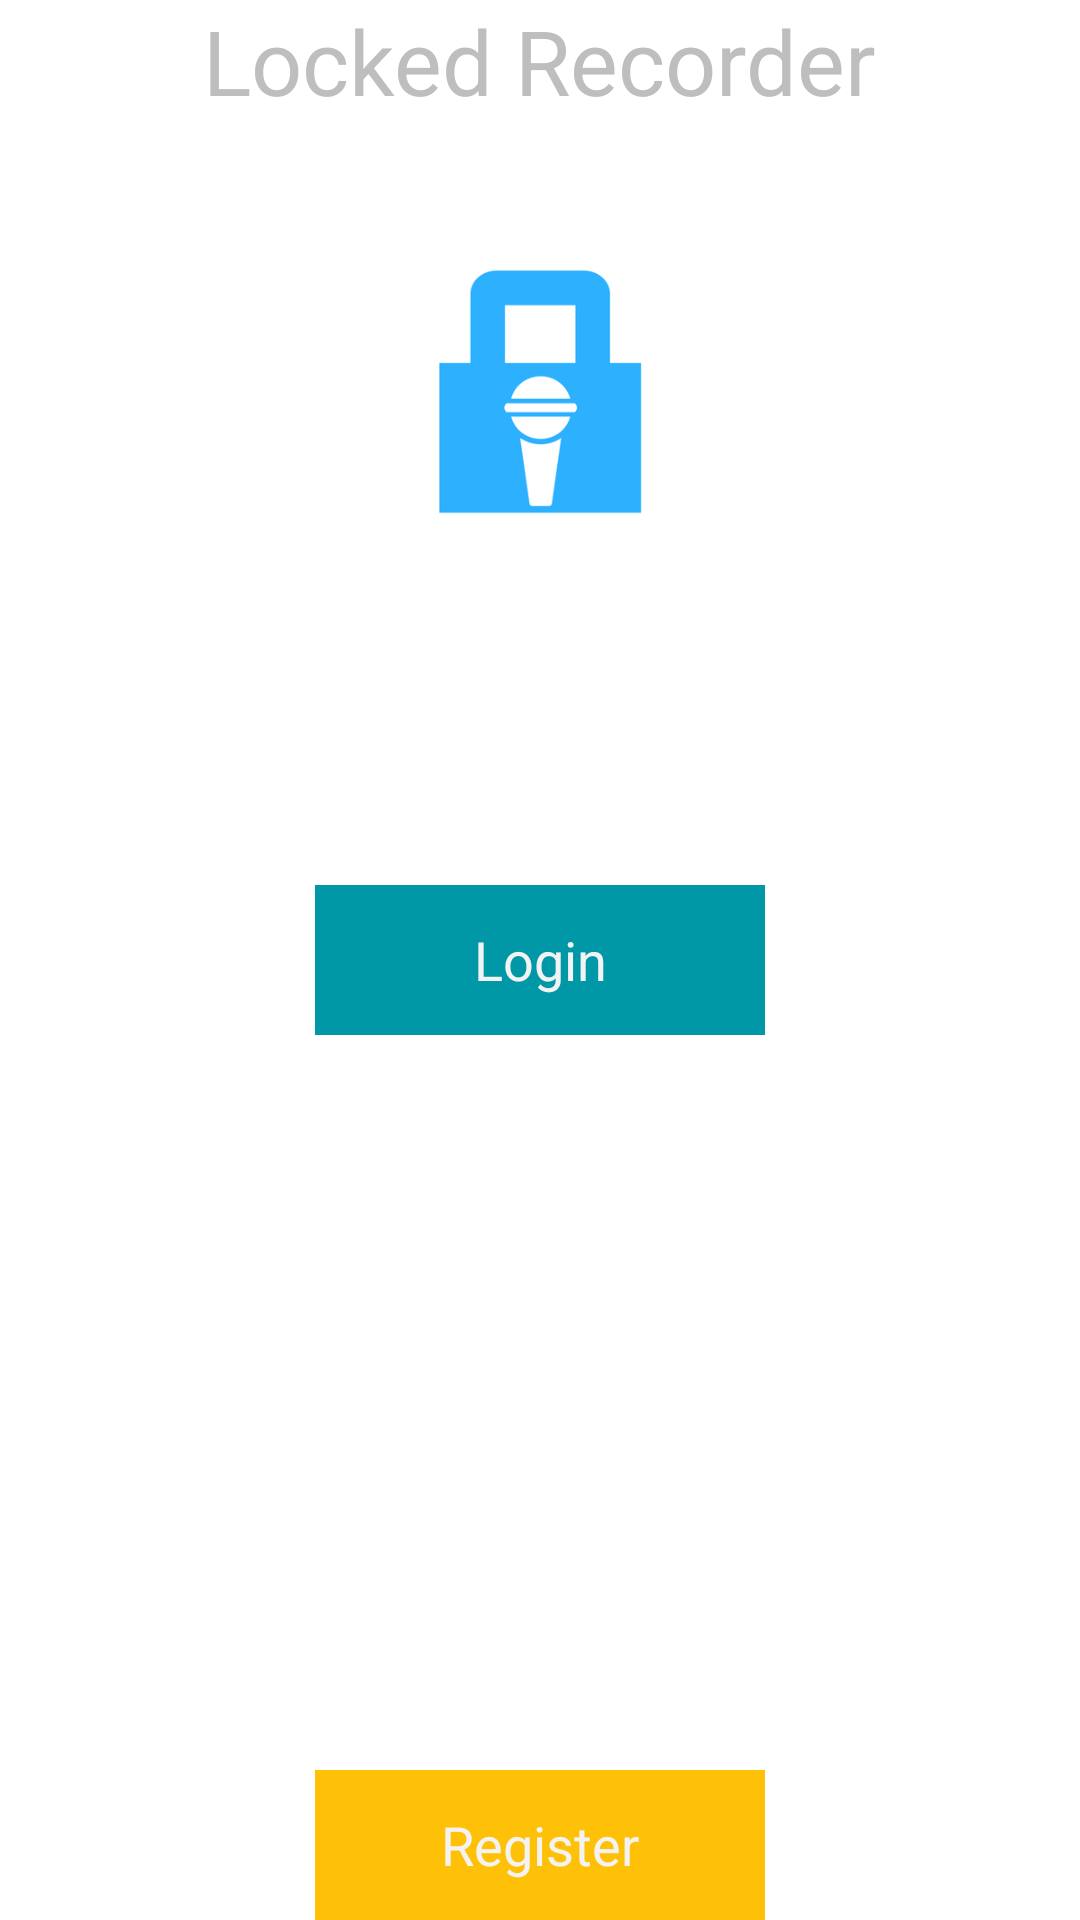

Layout XML and referenced resources for this Android screen:
<!-- AndroidManifest.xml: activity theme android:Theme.Holo.NoActionBar -->
<!-- res/layout/activity_login.xml -->
<?xml version="1.0" encoding="utf-8"?>
<RelativeLayout xmlns:android="http://schemas.android.com/apk/res/android"
    xmlns:tools="http://schemas.android.com/tools"
    android:id="@+id/activity_main"
    android:layout_width="match_parent"
    android:background="@android:color/white"
    android:layout_height="match_parent"
    android:paddingBottom="@dimen/activity_vertical_margin"
    android:paddingLeft="@dimen/activity_horizontal_margin"
    android:paddingRight="@dimen/activity_horizontal_margin"
    android:paddingTop="@dimen/activity_vertical_margin"
    tools:context="id.masoft.sdk.LoginActivity">

    <TextView
        android:id="@+id/title_picory"
        android:layout_width="wrap_content"
        android:layout_height="wrap_content"
        android:layout_centerHorizontal="true"
        android:text="@string/app_name"
        android:textSize="30sp" />
    

    <ImageView
        android:layout_width="wrap_content"
        android:layout_below="@id/title_picory"
        android:layout_centerHorizontal="true"
        android:layout_marginTop="15dp"
        android:layout_height="150dp"
        android:src="@mipmap/logo"/>

    <Button
        android:layout_width="wrap_content"
        android:layout_height="wrap_content"
        android:id="@+id/btn_secret"
        android:minHeight="50dp"
        android:minWidth="150dp"
        android:background="@color/primary"
        android:layout_centerHorizontal="true"
        android:layout_centerVertical="true"
        android:text="Login"
        >
    </Button>
    <Button
        android:layout_width="wrap_content"
        android:layout_height="wrap_content"
        android:minHeight="50dp"
        android:minWidth="150dp"

        android:id="@+id/btn_setting_login"
        android:text="Register"
        android:background="@color/accent"
        android:layout_centerHorizontal="true"
        android:layout_alignParentBottom="true"/>
</RelativeLayout>
<!-- resources referenced by this layout -->
<resources>
  <color name="accent">#FFC107</color>
  <color name="primary">#0097A7</color>
  <!-- mipmap logo: png bitmap (mipmap, 9288 bytes) -->
  <string name="app_name">Locked Recorder</string>
</resources>
